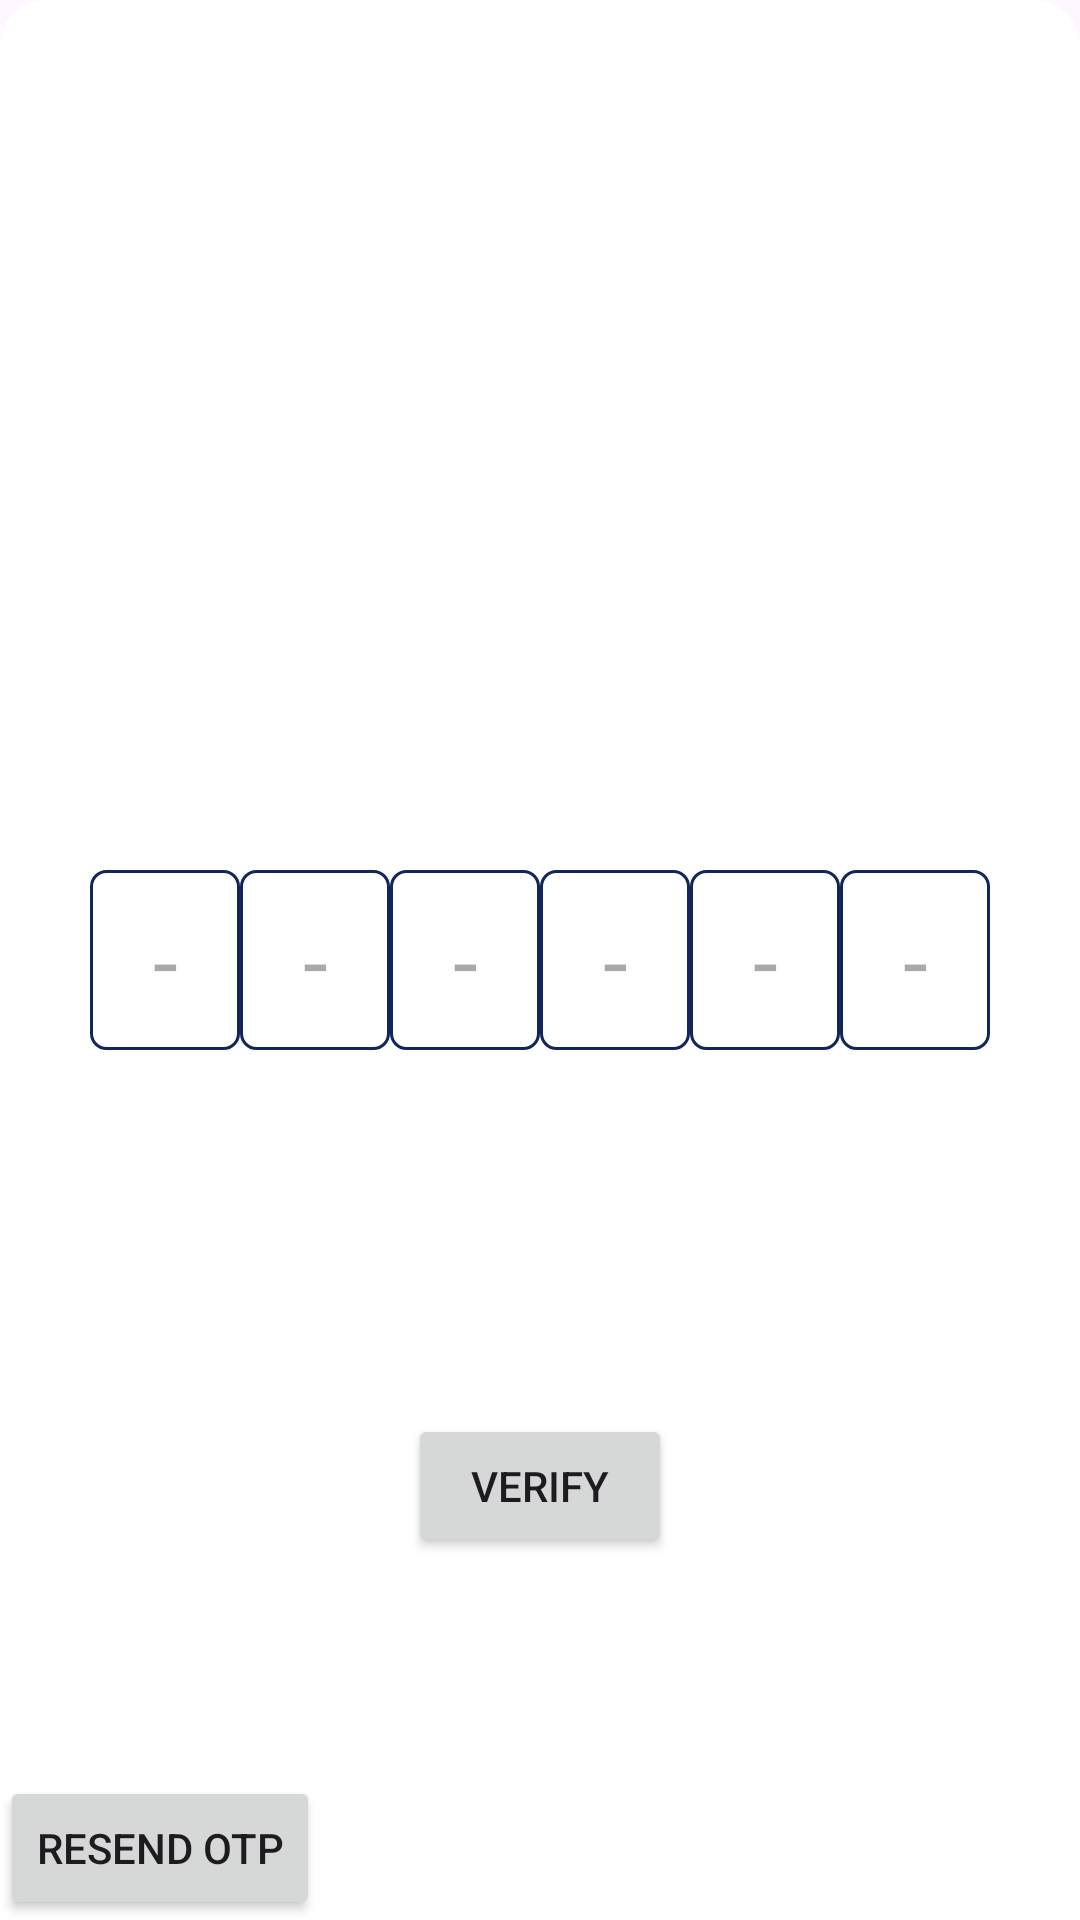

Reconstruct the res/layout file that produces this screen, plus the resources it refers to.
<!-- AndroidManifest.xml: application theme Theme.NITAClubSpot -->
<!-- res/layout/activity_otpverification.xml -->
<?xml version="1.0" encoding="utf-8"?>
<androidx.constraintlayout.widget.ConstraintLayout xmlns:android="http://schemas.android.com/apk/res/android"
    xmlns:app="http://schemas.android.com/apk/res-auto"
    xmlns:tools="http://schemas.android.com/tools"
    android:layout_width="match_parent"
    android:layout_height="wrap_content"
    android:background= "@drawable/dialog_design"
    tools:context=".OTPverification">

    <LinearLayout
        android:id="@+id/linearLayout2"
        android:layout_width="match_parent"
        android:layout_height="60dp"
        android:layout_marginHorizontal="30dp"
        app:layout_constraintBottom_toBottomOf="parent"
        app:layout_constraintEnd_toEndOf="parent"
        app:layout_constraintStart_toStartOf="parent"
        app:layout_constraintTop_toTopOf="parent">

        <EditText
            android:id="@+id/otp1"
            android:layout_width="0dp"
            android:layout_height="match_parent"
            android:layout_weight="1"
            android:gravity="center"
            android:background="@drawable/input_text_bg"
            android:hint="-"
            android:inputType="number"

            android:maxLength="1"
            android:textAlignment="center"
            android:textSize="30dp" />

        <EditText
            android:id="@+id/otp2"
            android:layout_width="0dp"
            android:layout_height="match_parent"
            android:layout_weight="1"
            android:background="@drawable/input_text_bg"
            android:gravity="center"
            android:hint="-"
            android:inputType="number"
            android:maxLength="1"
            android:textSize="30dp" />

        <EditText
            android:id="@+id/otp3"
            android:layout_width="0dp"
            android:layout_height="match_parent"
            android:background="@drawable/input_text_bg"
            android:layout_weight="1"
            android:gravity="center"
            android:hint="-"
            android:inputType="number"
            android:maxLength="1"
            android:textSize="30dp" />

        <EditText
            android:id="@+id/otp4"
            android:layout_width="0dp"
            android:layout_height="match_parent"
            android:background="@drawable/input_text_bg"
            android:layout_weight="1"
            android:gravity="center"
            android:hint="-"
            android:inputType="number"
            android:maxLength="1"
            android:textSize="30dp" />

        <EditText
            android:id="@+id/otp5"
            android:layout_width="0dp"
            android:layout_height="match_parent"
            android:background="@drawable/input_text_bg"
            android:layout_weight="1"
            android:gravity="center"
            android:hint="-"
            android:inputType="number"
            android:maxLength="1"
            android:textSize="30dp" />

        <EditText
            android:id="@+id/otp6"
            android:layout_width="0dp"
            android:layout_height="match_parent"
            android:background="@drawable/input_text_bg"
            android:layout_weight="1"
            android:gravity="center"
            android:hint="-"
            android:inputType="number"
            android:maxLength="1"
            android:textSize="30dp" />


    </LinearLayout>

    <Button
        android:id="@+id/resendOTP"
        android:layout_width="wrap_content"
        android:layout_height="wrap_content"
        android:text="Resend OTP"
        app:layout_constraintBottom_toBottomOf="parent"
        app:layout_constraintStart_toStartOf="parent" />

    <Button
        android:id="@+id/verify"
        android:layout_width="wrap_content"
        android:layout_height="wrap_content"
        android:layout_marginVertical="20dp"
        android:text="Verify"
        app:layout_constraintBottom_toBottomOf="parent"
        app:layout_constraintEnd_toEndOf="parent"
        app:layout_constraintStart_toStartOf="parent"
        app:layout_constraintTop_toBottomOf="@+id/linearLayout2"
        app:layout_constraintVertical_bias="0.501" />

</androidx.constraintlayout.widget.ConstraintLayout>
<!-- resources referenced by this layout -->
<resources>
  <!-- drawable dialog_design (drawable) -->
  <?xml version="1.0" encoding="utf-8"?>
  <shape xmlns:android="http://schemas.android.com/apk/res/android">
  
      <corners android:topRightRadius="15dp"
          android:topLeftRadius="15dp"
          />
      <solid android:color="#ffffff" />
  
  
  </shape>
  <!-- drawable input_text_bg (drawable) -->
  <?xml version="1.0" encoding="utf-8"?>
  <shape xmlns:android="http://schemas.android.com/apk/res/android">
      <stroke android:width="1dp" android:color="@color/violet" />
      <corners android:radius="5dp" />
      <solid android:color="@color/white" />
  
  
  </shape>
  <style name="Theme.NITAClubSpot" parent="Base.Theme.NITAClubSpot" />
  <color name="violet">#142659</color>
  <color name="white">#FFFFFFFF</color>
  <style name="Base.Theme.NITAClubSpot" parent="Theme.Material3.DayNight.NoActionBar">
          
          
           <item name="colorPrimaryVariant">@color/sky_blue</item>
          <item name="colorOnPrimary">#ffffff</item>
           <item name="colorSecondary">@color/violet</item>
          <item name="colorSecondaryVariant">@color/violet</item>
          <item name="colorOnSecondary">#ffffff</item>
          <item name="colorSurface">#ffffff</item>
          <item name="colorOnSurface">#000000</item>
          <item name="colorError">#B00020</item>
          <item name="colorOnError">#ffffff</item>
          <item name="android:statusBarColor">@color/sky_blue</item>
          <item name="android:navigationBarColor">@color/sky_blue</item>
          <item name="android:windowLightNavigationBar" tools:targetApi="o_mr1">true</item>
  
      </style>
  <color name="sky_blue">#7595B5</color>
</resources>
